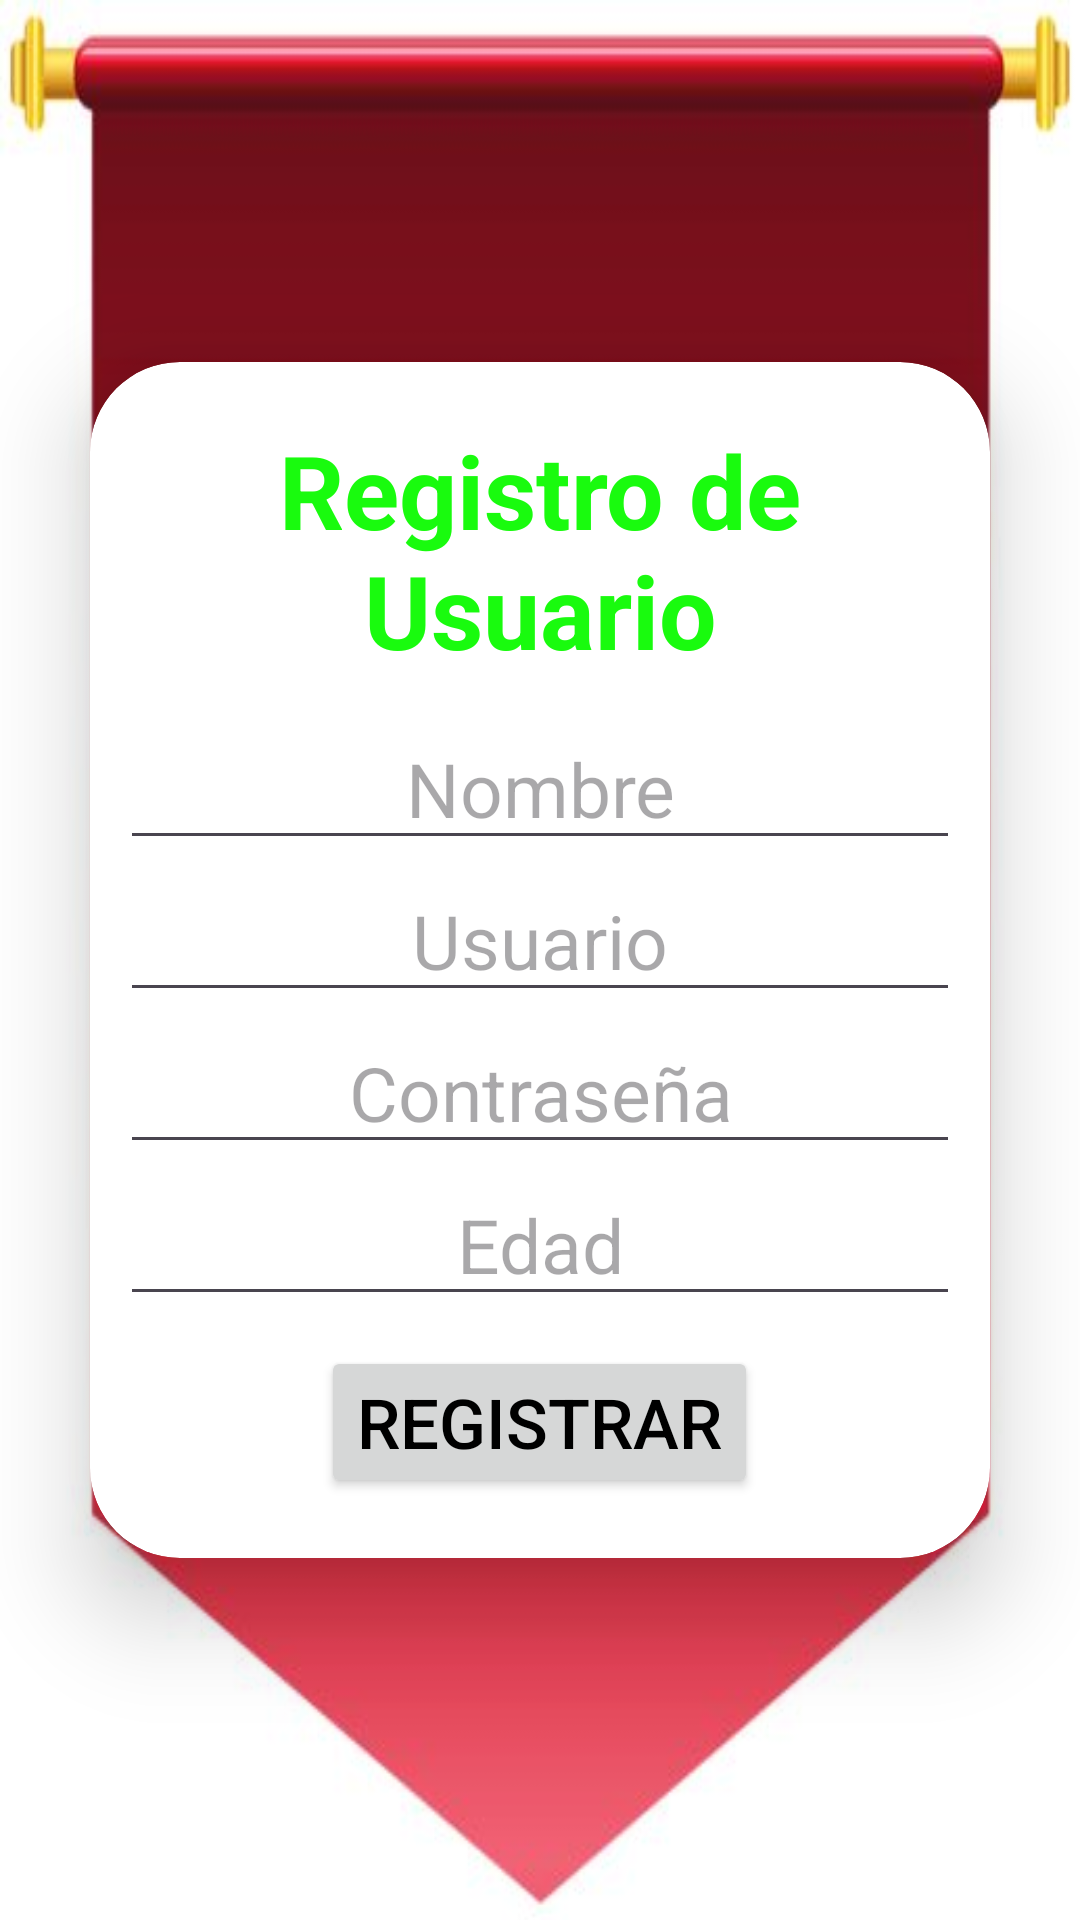

Android layout source for this screen:
<!-- AndroidManifest.xml: application theme Theme.MyApplication -->
<!-- res/layout/activity_registar.xml -->
<?xml version="1.0" encoding="utf-8"?>
<LinearLayout xmlns:android="http://schemas.android.com/apk/res/android"
    xmlns:app="http://schemas.android.com/apk/res-auto"
    xmlns:tools="http://schemas.android.com/tools"
    android:id="@+id/main"
    android:layout_width="match_parent"
    android:layout_height="match_parent"
    android:background="@drawable/ab"
    android:gravity="center"
    android:orientation="vertical"
    tools:context="Registar">

    <androidx.cardview.widget.CardView
        android:layout_width="match_parent"
        android:layout_height="wrap_content"
        android:layout_margin="30dp"
        android:background="@drawable/estilo_texto"
        app:cardCornerRadius="30dp"
        app:cardElevation="20dp">

        <LinearLayout
            android:layout_width="match_parent"
            android:layout_height="wrap_content"
            android:orientation="vertical"
            android:layout_gravity="center_horizontal"
            android:padding="10dp">

            <TextView
                android:layout_width="match_parent"
                android:layout_height="match_parent"
                android:text="Registro de Usuario"
                android:textAlignment="center"
                android:textColor="@color/green"
                android:textSize="34sp"
                android:textStyle="bold"
                android:layout_margin="10sp"/>
            <EditText
                android:id="@+id/EditText_Nombre"
                android:layout_width="match_parent"
                android:layout_height="wrap_content"
                android:gravity="center"
                android:hint="Nombre"
                android:inputType="text"
                android:textSize="25sp" />

            <EditText
                android:id="@+id/EditText_Usuario"
                android:layout_width="match_parent"
                android:layout_height="wrap_content"
                android:hint="Usuario"
                android:inputType="text"
                android:gravity="center"
                android:textSize="25sp"
                />
            <EditText
                android:id="@+id/EditText_Password"
                android:layout_width="match_parent"
                android:layout_height="wrap_content"
                android:hint="Contraseña"
                android:inputType="textPassword"
                android:gravity="center"
                android:textSize="25sp"
                />
            <EditText
                android:id="@+id/EditText_Edad"
                android:layout_width="match_parent"
                android:layout_height="wrap_content"
                android:hint="Edad"
                android:inputType="number"
                android:gravity="center"
                android:textSize="25sp"
                />
            <Button
                android:id="@+id/Btn_Registrar2"
                android:layout_width="wrap_content"
                android:layout_height="wrap_content"
                android:layout_gravity="center"
                android:text="Registrar"
                android:textSize="23sp"
                android:layout_margin="10dp"/>

        </LinearLayout>

    </androidx.cardview.widget.CardView>

</LinearLayout>
<!-- resources referenced by this layout -->
<resources>
  <color name="green">#19fb0e</color>
  <!-- drawable ab: jpg bitmap (drawable, 11809 bytes) -->
  <!-- drawable estilo_texto (drawable) -->
  <?xml version="1.0" encoding="utf-8"?>
  <shape xmlns:android="http://schemas.android.com/apk/res/android"
      android:shape="rectangle">
      <stroke
          android:width="3dp"
          android:color="@color/green"
          />
      <corners
          android:radius="20dp" />
  
  </shape>
  <style name="Theme.MyApplication" parent="Base.Theme.MyApplication" />
  <style name="Base.Theme.MyApplication" parent="Theme.Material3.DayNight.NoActionBar">
          
          <item name="colorPrimary">@color/lavender</item>
          <item name="android:textColor">@color/black</item>     
          <item name="cornerFamily">rounded</item>               
          <item name="cornerSize">8dp</item>
  
      </style>
  <color name="lavender">#8692f7</color>
  <color name="black">#FF000000</color>
</resources>
